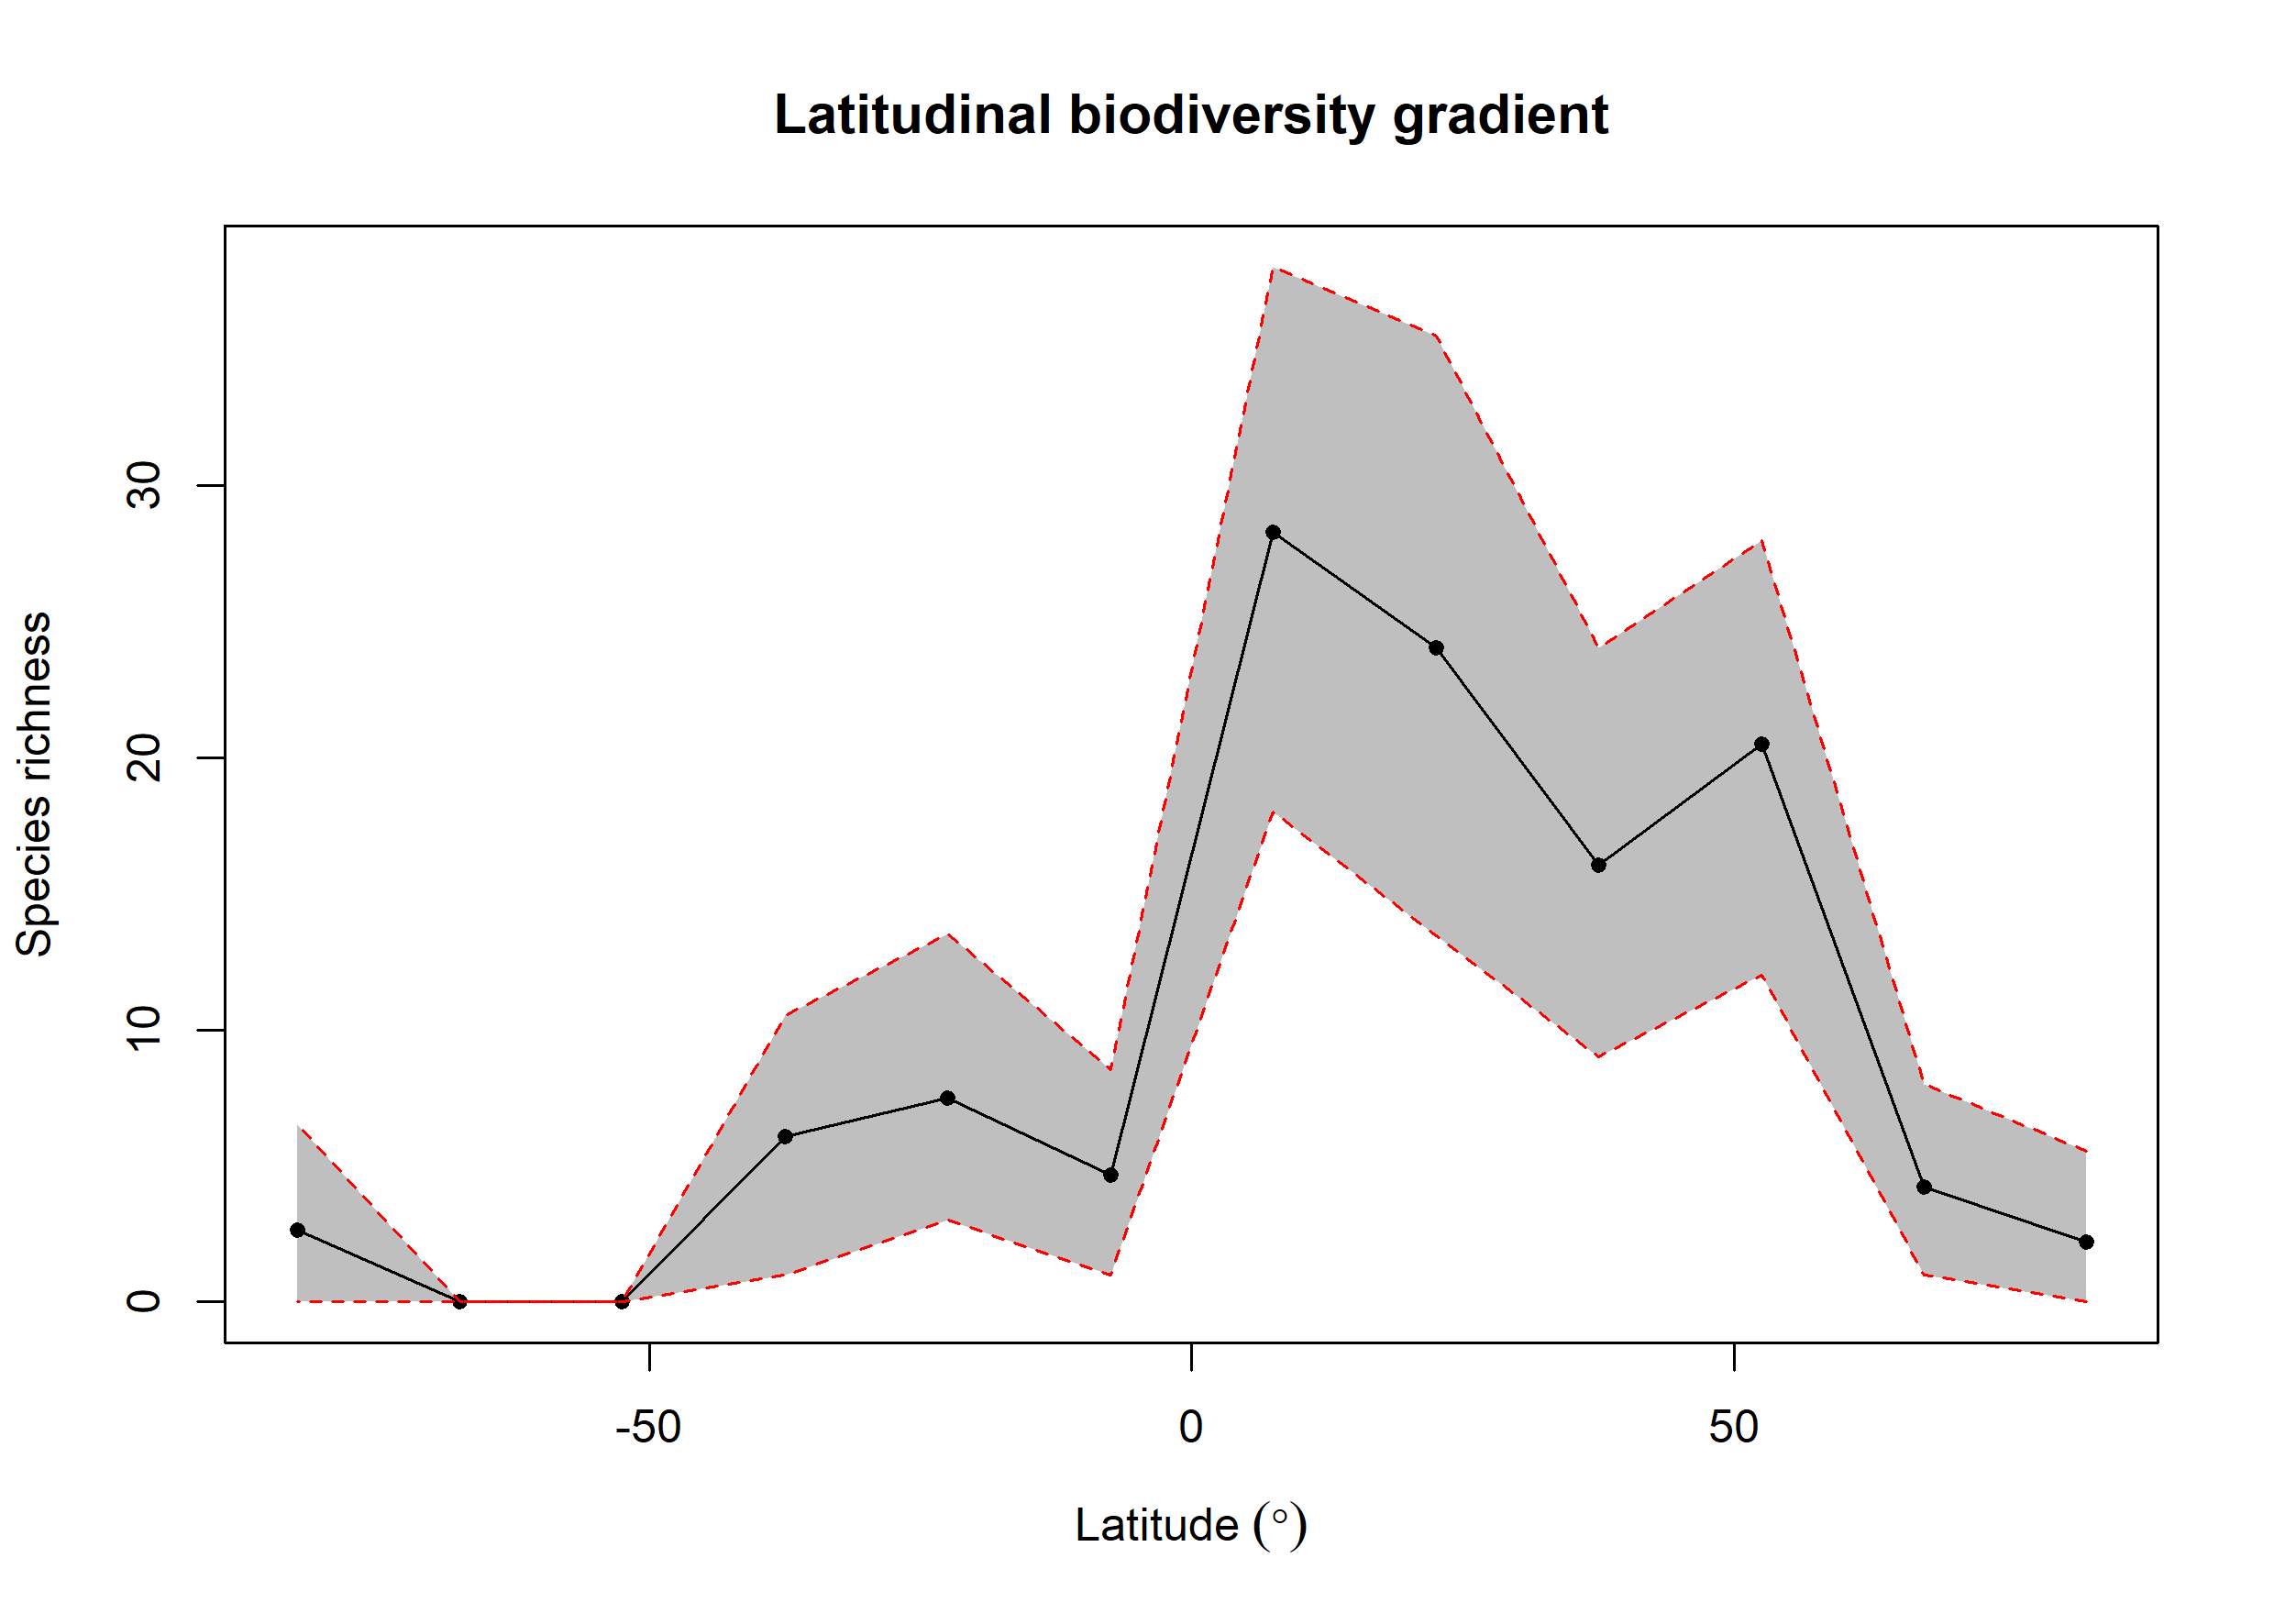

The file beside this chart, header and first rows:
bin, max, min, mid, hemisphere, mean_richness, CI.Lower, CI.Upper
1, 90, 75, 82.5, N, 2.19, 0, 5.525
2, 75, 60, 67.5, N, 4.22, 1, 8
3, 60, 45, 52.5, N, 20.5, 12, 28
4, 45, 30, 37.5, N, 16.07, 9, 24.05
5, 30, 15, 22.5, N, 24.05, 13.47, 35.52
6, 15, 0, 7.5, N, 28.3, 18, 38.05
7, 0, -15, -7.5, S, 4.65, 1, 8.525
8, -15, -30, -22.5, S, 7.48, 3, 13.53
9, -30, -45, -37.5, S, 6.08, 1, 10.53
10, -45, -60, -52.5, S, 0, 0, 0
11, -60, -75, -67.5, S, 0, 0, 0
12, -75, -90, -82.5, S, 2.64, 0, 6.525
